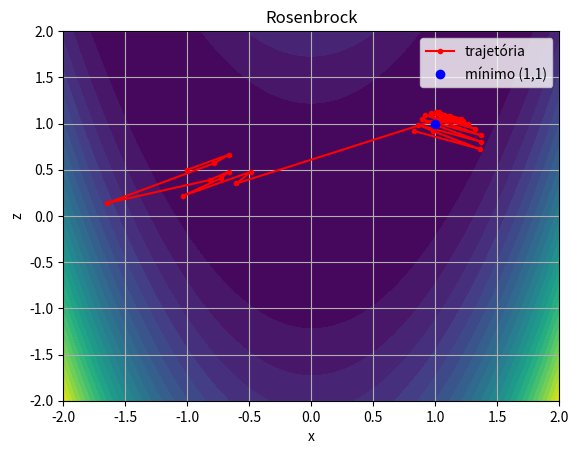

Write the Python code that produced this figure.
import numpy as np
import matplotlib.pyplot as plt

def f(x):
    x0 = x[0]
    x1 = x[1]
    y = 100.0 * (x1 - x0*x0)**2 + (x0 - 1)**2 
    return y

def grad(x):
    x0 = x[0]
    x1 = x[1]
    gx0 = 200.0*(x1 - x0*x0)*(-2.0*x0)  + 2.0*(x0-1.0)
    gx1 = 200.0*(x1 - x0*x0)
    return np.array([gx0, gx1])

def updateHessian(H, rho, s, y):
    I = np.eye(2)
    A = I - rho * (s @ y.T)
    B = I - rho * (y @ s.T)
    H_new = A @ H @ B + rho * (s @ s.T)
    return H_new

# def line_search(x, p, g):
#     alpha = 1.0
#     c1 = 1e-4
#     fx = f(x)
#     p_norm = p/np.max(np.abs(p))
#     gTp = np.dot(g, p_norm)

#     for _ in range(30):
#         x_new = x + alpha * p
#         f_new = f(x_new)
#         print("gTp",gTp)
#         print("X0",fx)    
#         print("X_new",f_new)
#         print("alpha",alpha)
#         print(fx + c1 * alpha * gTp)
#         if f_new <= fx + c1 * alpha * gTp:
#             return alpha

#         alpha *= 0.5
#         print("alpha", alpha)

#     return alpha

def line_search(x,p):
    a0 = 0.0
    a1 = 0.3
    a2 = 1

    x0 = x + a0 * p
    x1 = x + a1 * p
    x2 = x + a2 * p

    f0 = f(x0)
    f1 = f(x1)
    f2 = f(x2)

    num = (a1*a1 - a2*a2)*f0 + (a2*a2 - a0*a0)*f1 + (a0*a0 - a1*a1)*f2 
    den = (a1 - a2)*f0 + (a2 - a0)*f1 + (a0 - a1)*f2

    print("a1 =", a1, "a2 =", a2)
    print("f0 =", f0)
    print("f1 =", f1)
    print("f2 =", f2)
    print("num =", num)
    print("den =", den)
    alpha = 0.5*(num / den)
    print("alpha",alpha)

    return alpha
    
H = np.eye(2)
ni = 30
x0 = -1.0
z0 = 0.5
x = np.array([x0, z0])
history = []
for _ in range(ni):
    g = grad(x)
    g = g/np.max(np.abs(g))
    history.append((x[0], x[1]))
    p = -g #H @ g
    alpha = line_search(x,p)
    x_new = x + alpha * p
    g_new = grad(x_new)
    g_new = g_new/np.max(np.abs(g_new))
    s = (x_new - x).reshape(2, 1)
    y = (g_new - g).reshape(2, 1)
    ys = (y.T @ s)[0,0]
    if ys > 1e-12:
        rho = 1.0 / ys
        H = updateHessian(H, rho, s, y)
    g = g_new
    x = x_new

history.append((x[0], x[1]))
history = np.array(history)

x1 = np.linspace(-2.0, 2.0, 400)
x2 = np.linspace(-2.0, 2.0, 400)
X1, X2 = np.meshgrid(x1, x2)
F = f([X1, X2])

plt.figure()
plt.contourf(X1, X2,F, levels=30)
plt.plot(history[:,0], history[:,1], 'r.-', label='trajetória')
plt.plot(1, 1, 'bo', label='mínimo (1,1)')
plt.xlabel("x")
plt.ylabel("z")
plt.title("Rosenbrock")
plt.legend()
plt.grid()
plt.show()
